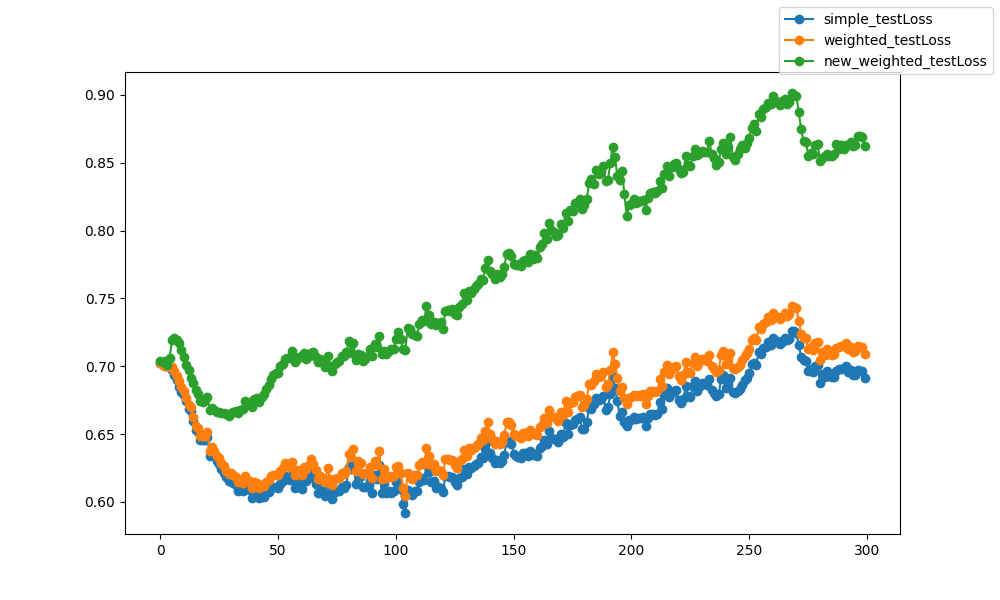

Data behind this chart, as committed beside it:
epoch, epoch, simple_testLoss, weighted_testLoss, new_weighted_testLoss
0, 0, 0.7021, 0.7021, 0.7037
1, 1, 0.7011, 0.701, 0.7032
2, 2, 0.7005, 0.7005, 0.7037
3, 3, 0.6998, 0.6999, 0.7012
4, 4, 0.6994, 0.6998, 0.7061
5, 5, 0.697, 0.6996, 0.7194
6, 6, 0.6932, 0.6966, 0.7207
7, 7, 0.6895, 0.693, 0.719
8, 8, 0.685, 0.6888, 0.7172
9, 9, 0.6809, 0.6845, 0.7118
10, 10, 0.6788, 0.6817, 0.7071
11, 11, 0.6741, 0.6768, 0.7007
12, 12, 0.6681, 0.6712, 0.6975
13, 13, 0.6671, 0.6698, 0.6915
14, 14, 0.6596, 0.6625, 0.6875
15, 15, 0.653, 0.6562, 0.6825
16, 16, 0.6518, 0.6547, 0.6793
17, 17, 0.6458, 0.6489, 0.6744
18, 18, 0.6454, 0.6484, 0.6733
19, 19, 0.6453, 0.6484, 0.675
20, 20, 0.6481, 0.6513, 0.6774
21, 21, 0.6337, 0.6374, 0.6677
22, 22, 0.6369, 0.6405, 0.6694
23, 23, 0.6336, 0.6373, 0.6679
24, 24, 0.63, 0.634, 0.6664
25, 25, 0.628, 0.6322, 0.666
26, 26, 0.6242, 0.6287, 0.6658
27, 27, 0.6214, 0.6262, 0.6652
28, 28, 0.6181, 0.6231, 0.6645
29, 29, 0.6154, 0.6206, 0.6633
30, 30, 0.6156, 0.621, 0.6652
31, 31, 0.614, 0.6196, 0.666
32, 32, 0.6123, 0.6182, 0.6667
33, 33, 0.6081, 0.6143, 0.6653
34, 34, 0.6093, 0.6156, 0.6678
35, 35, 0.6077, 0.6142, 0.6682
36, 36, 0.6128, 0.6194, 0.6741
37, 37, 0.6096, 0.6163, 0.672
38, 38, 0.6086, 0.6156, 0.6738
39, 39, 0.6027, 0.61, 0.6702
40, 40, 0.607, 0.6143, 0.6758
41, 41, 0.6063, 0.6138, 0.6763
42, 42, 0.6025, 0.6101, 0.6736
43, 43, 0.6038, 0.6117, 0.6772
44, 44, 0.6037, 0.6118, 0.6794
45, 45, 0.6063, 0.6145, 0.6834
46, 46, 0.6077, 0.616, 0.6862
47, 47, 0.6105, 0.619, 0.6907
48, 48, 0.6108, 0.6195, 0.6934
49, 49, 0.6109, 0.6198, 0.6947
50, 50, 0.6105, 0.6195, 0.6952
51, 51, 0.6132, 0.6224, 0.7004
52, 52, 0.6156, 0.6247, 0.7018
53, 53, 0.6194, 0.6285, 0.7051
54, 54, 0.6179, 0.6272, 0.706
55, 55, 0.6162, 0.6257, 0.7062
56, 56, 0.6202, 0.6297, 0.7112
57, 57, 0.6099, 0.6197, 0.7034
58, 58, 0.6136, 0.6232, 0.7053
59, 59, 0.6121, 0.622, 0.7069
... 240 more rows
